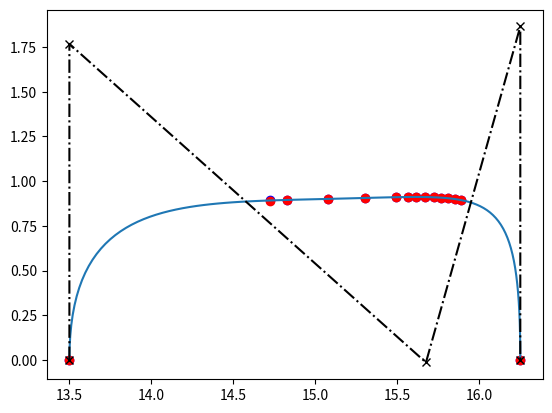

Here is the Python script that generated this plot:
import numpy as np
import matplotlib.pyplot as plt
from scipy.optimize import least_squares
import scipy.special

P_data = np.array([
    [13.5, 0],
    [14.7217,0.891373],
[14.8267,	0.894628],
[15.0766,	0.901138],
[15.3035,	0.906034],
[15.4899,	0.909777],
[15.5652,	0.911095],
[15.6127,	0.911253],
[15.6694,	0.910936],
[15.7208,	0.909775],
[15.7681,	0.907296],
[15.8075,	0.904089],
[15.8512,	0.899604],
[15.8882,	0.894653],
[16.25,0]
])
P_data2 = np.array([
    [16.2, 0.0],
    [16.9325,0.811203],
    [17.0819,0.818235],
    [17.2144,0.824846],
    [17.3552,0.831293],
    [17.4876,0.83623 ],
    [17.5822,0.839664],
    [17.6451,0.840747],
    [17.6799,0.838988],
    [17.7012,0.834836],
    [17.7319,0.824273],
    [17.95, 0.0]])

P = np.array([[0.0, 0.0],
              [0.35, 1.2],
              [0.6, 1.5],
              [0.8, 1.0],
              [1.0, 0.0]])

t0 = np.array([0.,1.])
t1 = np.array([.0,1.0])

class Bezier:
    def __init__(self, n, data, tan0, tan1) -> None:
        self.n = n
        self.data = data
        self.tan0 = tan0
        self.tan1 = tan1 

        # Maybe i'll make this configurable..
        free_ctrl_pts = np.max(n-3, 0)
        x0 = np.array([1.0, 1.0])
        if (free_ctrl_pts == 1):
            x0 = np.array([1.0, 1.0, 1.0, 1.0])

        d = np.concatenate(([0.0], np.linalg.norm(data[:-1,:]-data[1:,:], axis=1)))
        D = np.cumsum(d)
        self.t_data = D/D[-1]
        
        c1 = data[0] + tan0*x0[0]
        cn1 = data[-1] + tan1*x0[-1]
        self.bezier = np.array([data[0], c1] + [[0.,0.]]*free_ctrl_pts + [cn1, data[-1]])

        self.delta_x = self.bezier[-1,0] - self.bezier[0,0]
        self.cx = self.bezier[0,0] + 0.5*self.delta_x
        self.dx_step = self.delta_x/2.0 * 0.005

        x_pos = self.cx

        if free_ctrl_pts == 1:
            x_pos = self.data[np.argmax(self.data[:,1]),0]
            y_avg = np.average(self.data[:,1])
            self.bezier[2] = np.array([x_pos, y_avg])
            x0[1] = x_pos
            x0[2] = y_avg
        
        ctrl_point_bounds_lower = [x_pos - self.dx_step, -np.inf]
        ctrl_point_bounds_upper = [x_pos + self.dx_step, np.inf]
        self.bounds = ([0.0] + ctrl_point_bounds_lower*free_ctrl_pts + [0.0], [np.inf] + ctrl_point_bounds_upper*free_ctrl_pts + [np.inf])

        self.x = x0
        pass
    
    def update_bounds(self): # Found that this works to keep stability under control. it's majorly scuffed
        curr_x = self.x[1]
        x_max = self.bezier[-1,0]
        x_min = self.bezier[0,0]
        dx = self.delta_x/2.0 * 0.01

        if (self.bounds[1][1] - curr_x < dx):
            self.bounds[1][1] = np.fmin(self.bounds[1][1] + self.dx_step, x_max)
            self.bounds[0][1] = np.fmax(curr_x - 2.*dx, x_min)
            print(self.bounds)
        elif (self.bounds[0][1] - curr_x < dx):
            self.bounds[0][1] = np.fmax(self.bounds[0][1] - self.dx_step, x_min)
            self.bounds[1][1] = np.fmin(self.x[1] + 2.*dx, x_max)
            print(self.bounds)

    def bernstein_polynomial(self, n, i, t):
        return scipy.special.binom(n, i)*t**i*(1-t)**(n-i)

    def bezier_eval(self, bezier, t):
        B = np.array([self.bernstein_polynomial(self.n, i, t) for i in range(self.n+1)])
        C = B@bezier
        return C

    def bezier_eval_d1(self, bezier, t):
        B = np.array([self.bernstein_polynomial(self.n-1, i, t) for i in range(self.n)])
        dC = self.n*(B@bezier[1:] - B@bezier[:-1])
        return dC

    def bezier_eval_d2(self, bezier, t):
        B = np.array([self.bernstein_polynomial(self.n-2, i, t) for i in range(self.n-1)])
        ddC = self.n*(self.n-1)*(B@(bezier[2:] - 2.*bezier[1:-1] + bezier[:-2]))
        return ddC

    def update_bezier(self, x):
        bezier = self.bezier
        bezier[1] = bezier[0] + self.tan0*x[0]
        bezier[-2] = bezier[-1] + self.tan1*x[-1]
        if (len(x) > 2):
            free_ctrl_pts = np.reshape(x[1:-1], (-1, 2))
            for i, pt in enumerate(free_ctrl_pts):
                bezier[i+2] = pt
        return bezier

    def newton_rhapson_roots(self, bezier, p_loc, t):
        # t_n+1 = t_n - |b(t_n)-p * b'(t_n)| / |b'(t_n)**2 + b(t_n)-p * b''(t_n)|
        c_eval = self.bezier_eval(bezier, t)
        c_eval_d1 = self.bezier_eval_d1(bezier, t)
        c_eval_d2 = self.bezier_eval_d2(bezier, t)

        dp = (c_eval-p_loc)
        prod = dp*c_eval_d1

        num = np.sum((c_eval-p_loc) * c_eval_d1)
        denom = np.sum(c_eval_d1**2 + (c_eval-p_loc)*c_eval_d2)

        dt = 0.0

        if denom != 0.0:
            dt = -num/denom
        
        return t + dt

    def bezier_eval_y(self, x, t, y):
        bezier = self.update_bezier(x)
        return np.array([self.bezier_eval(bezier, t_it)[1] for t_it in t]) - y

    def fit_bezier(self, n_it = 100):
        dx_per_iteration = 0.005
        for i in range(n_it):
            if i > 0:
                self.t_data = np.array([self.newton_rhapson_roots(self.bezier, point, t_it) for (point, t_it) in zip(self.data, self.t_data)])
            res_lsq = least_squares(self.bezier_eval_y, self.x, args=(self.t_data, self.data[:,1]), bounds=self.bounds, loss='cauchy', f_scale=0.1)
            self.x = res_lsq.x
            self.bezier = self.update_bezier(self.x)

            if (self.n == 4):
                self.update_bounds()
        
        print(self.x)
        print(self.bounds)
    
    def plot(self, ax):
        t = np.linspace(0, 1, 100)
        X = np.array([self.bezier_eval(self.bezier, t_it) for t_it in t])
        X_data = np.array([self.bezier_eval(self.bezier, t_it) for t_it in self.t_data])

        ax.plot(X[:,0], X[:,1])
        ax.plot(self.bezier[:,0], self.bezier[:,1], '-.kx')
        ax.scatter(X_data[:,0], X_data[:,1], c='b')
        ax.scatter(self.data[:,0], self.data[:,1], c='r')

bezier_curve = Bezier(4, P_data, t0, t1)
bezier_curve.fit_bezier(10)

fig, ax = plt.subplots()
bezier_curve.plot(ax)
plt.show()